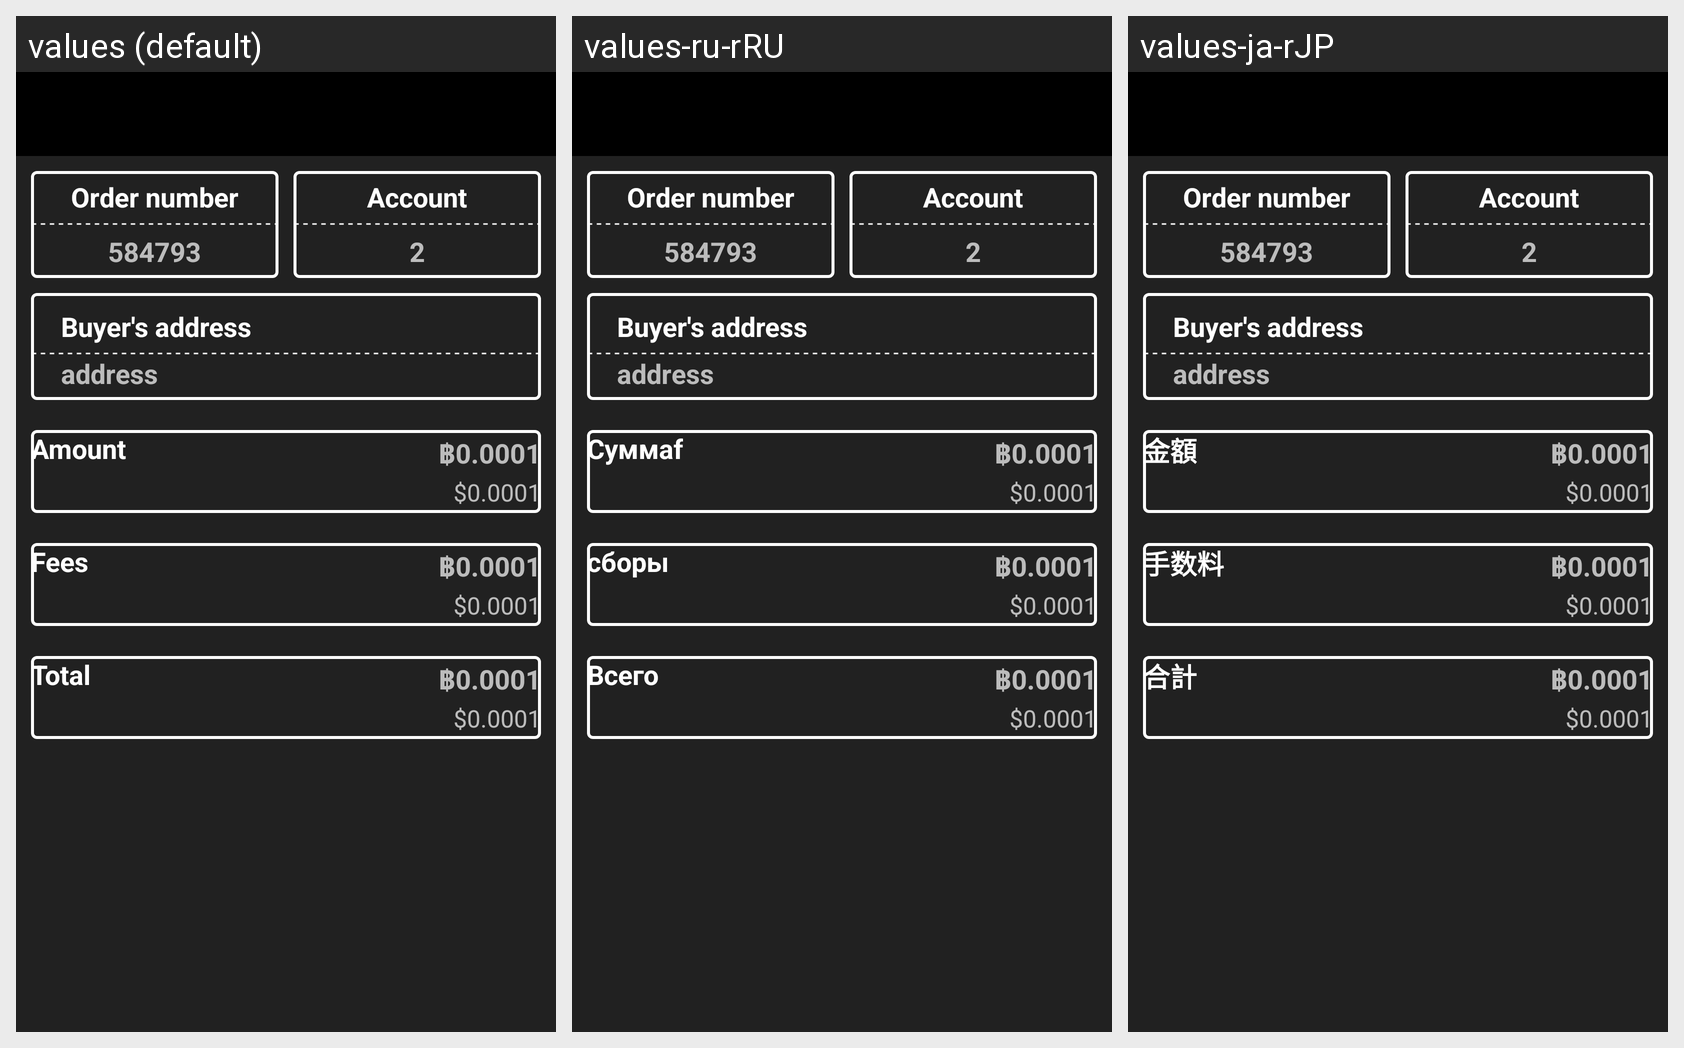

Translations of the strings shown on this Android screen, per locale in the grid:
Android screen res/layout/test_activity_exchange_complete_order.xml rendered under 3 locales, left to right: values (default), values-ru-rRU, values-ja-rJP. Device: Nexus 5 (rendered at 1080×1920; each locale shown at half size, 540×960, under a caption strip naming it); theme AppTheme.
Strings drawn on this screen, with the default value and each locale's value (text and hints the layout hard-codes, and strings that could not be matched under every locale, appear in the picture but are not listed):

amount
  values: Amount
  values-ru-rRU: Суммаf
  values-ja-rJP: 金額

send_confirm_str_fee
  values: Fees
  values-ru-rRU: сборы
  values-ja-rJP: 手数料

send_confirm_str_total
  values: Total
  values-ru-rRU: Всего
  values-ja-rJP: 合計
